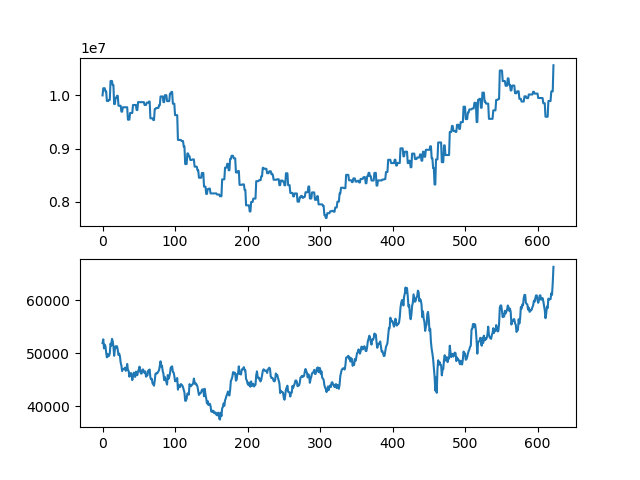

Values plotted in this chart, from the file beside it:
asset, close
10000000, 51900
10134400, 52600
10134400, 50900
10134400, 51600
10075600, 51300
10075600, 50100
9894700, 49200
9894700, 49850
9894700, 49400
9914700, 49500
9914700, 50000
10271100, 51800
10271100, 51400
10271100, 52700
10193500, 52300
10193500, 51300
9837100, 49500
9837100, 50700
9953500, 51300
9953500, 51100
9992300, 51300
9992300, 50600
9805150, 49650
9805150, 49900
9805150, 49400
9805150, 48200
9693500, 47650
9693500, 46600
9776700, 47000
9776700, 47000
9776700, 47050
9776700, 47250
9776700, 46650
9776700, 47000
9776700, 47950
9543250, 46800
9543250, 46650
9543250, 45550
9668650, 46150
9668650, 46250
9668650, 45950
9668650, 44900
9819150, 45600
9819150, 46300
9819150, 46000
9819150, 45500
9819150, 46500
9724200, 46050
9724200, 45850
9872600, 46550
9872600, 46900
9872600, 47450
9872600, 46500
9872600, 46150
9872600, 46150
9872600, 46900
9872600, 46900
9872600, 46500
9819600, 46250
9819600, 46550
... 563 more rows
